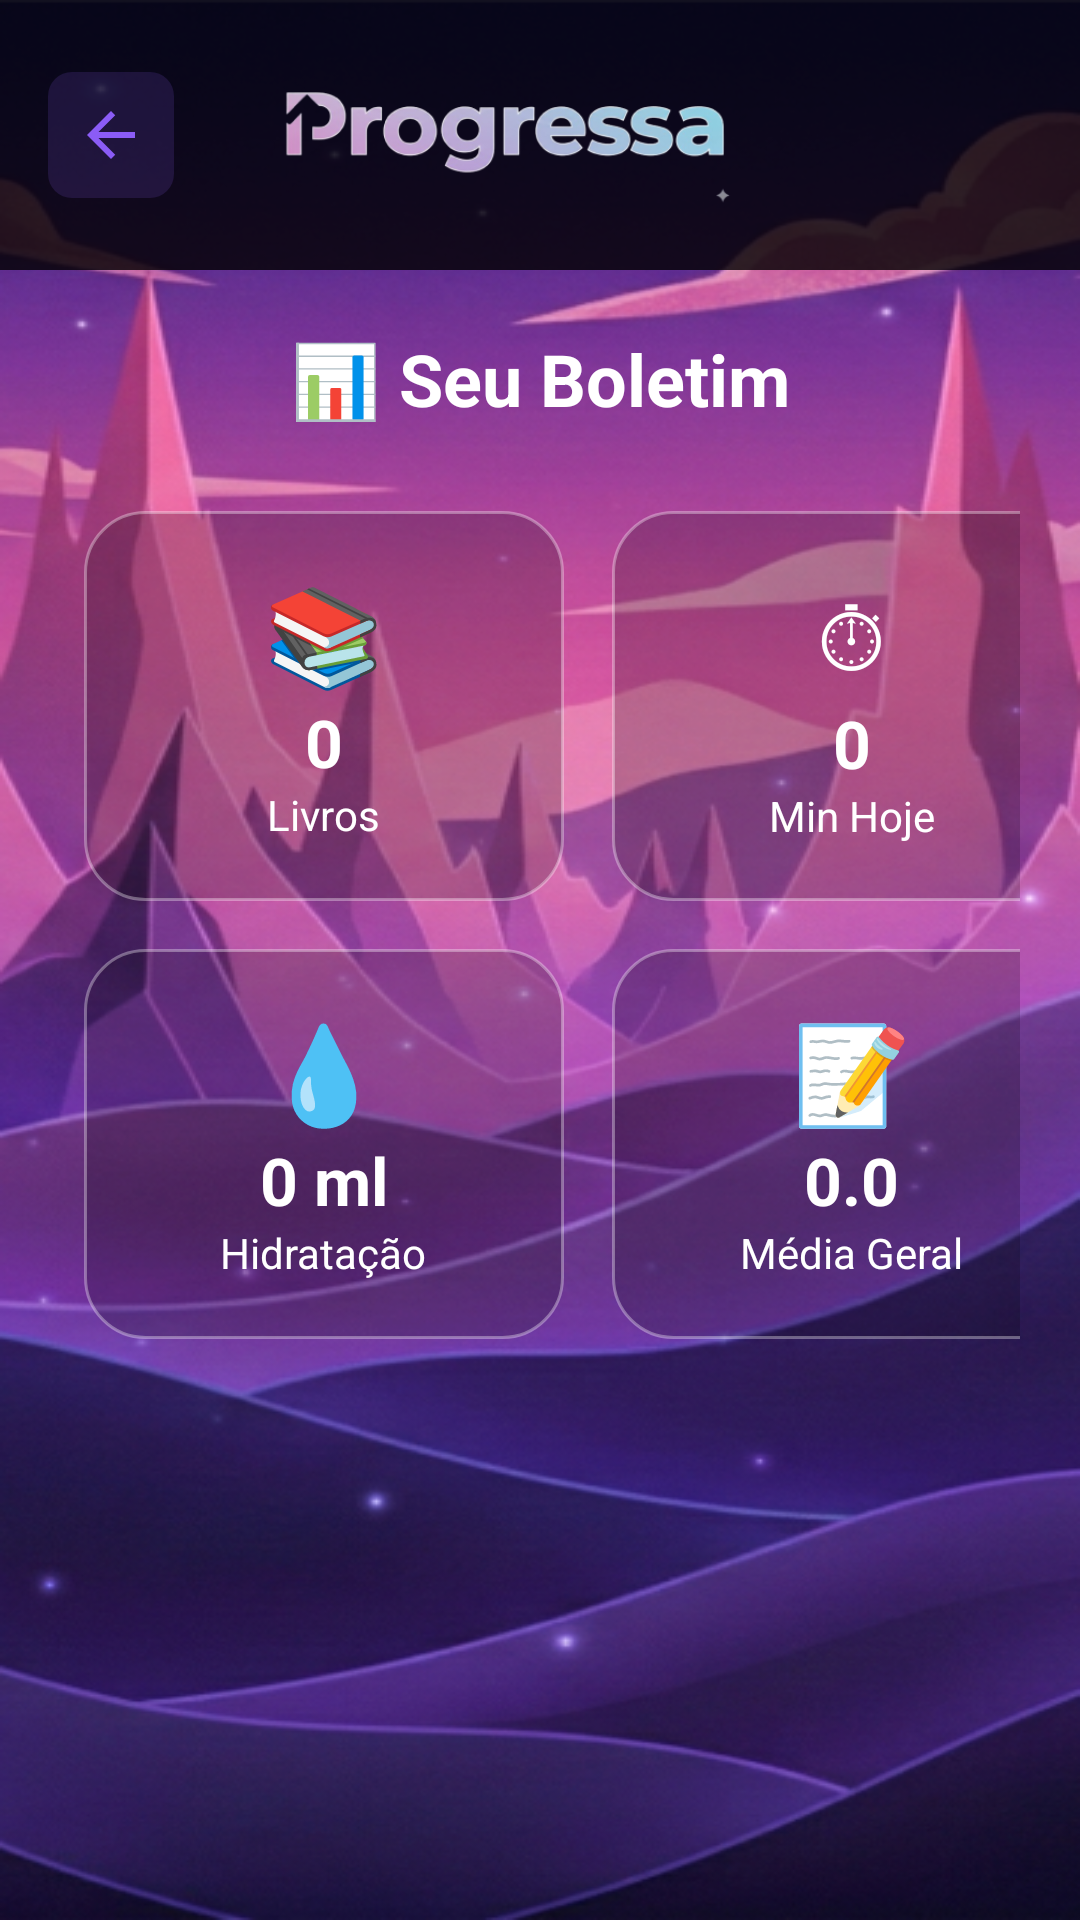

Android layout source for this screen:
<!-- AndroidManifest.xml: application theme Theme.Progressa -->
<!-- res/layout/activity_dashboard.xml -->
<?xml version="1.0" encoding="utf-8"?>
<androidx.constraintlayout.widget.ConstraintLayout
    xmlns:android="http://schemas.android.com/apk/res/android"
    xmlns:app="http://schemas.android.com/apk/res-auto"
    android:layout_width="match_parent"
    android:layout_height="match_parent"
    android:background="@drawable/bg_login">

    <LinearLayout
        android:id="@+id/header"
        android:layout_width="match_parent"
        android:layout_height="90dp"
        android:background="#CC000000"
        android:gravity="center_vertical"
        android:orientation="horizontal"
        android:padding="16dp"
        app:layout_constraintTop_toTopOf="parent">

        <ImageButton
            android:id="@+id/btnVoltar"
            android:layout_width="42dp"
            android:layout_height="42dp"
            android:background="@drawable/bg_btn_voltar"
            android:src="@drawable/ic_voltar"/>

        <ImageView
            android:layout_width="180dp"
            android:layout_height="50dp"
            android:layout_marginStart="20dp"
            android:adjustViewBounds="true"
            android:src="@drawable/logo_progressa"/>

    </LinearLayout>

    <TextView
        android:id="@+id/txtTitulo"
        android:layout_width="wrap_content"
        android:layout_height="wrap_content"
        android:text="📊 Seu Boletim"
        android:textColor="#FFFFFF"
        android:textSize="24sp"
        android:textStyle="bold"
        android:layout_marginTop="20dp"
        app:layout_constraintTop_toBottomOf="@id/header"
        app:layout_constraintStart_toStartOf="parent"
        app:layout_constraintEnd_toEndOf="parent"/>

    <GridLayout
        android:id="@+id/gridCards"
        android:layout_width="0dp"
        android:layout_height="wrap_content"
        android:layout_margin="20dp"
        android:columnCount="2"
        android:rowCount="2"
        app:layout_constraintTop_toBottomOf="@id/txtTitulo"
        app:layout_constraintStart_toStartOf="parent"
        app:layout_constraintEnd_toEndOf="parent">

        

        <LinearLayout
            android:layout_width="160dp"
            android:layout_height="130dp"
            android:layout_margin="8dp"
            android:gravity="center"
            android:orientation="vertical"
            android:background="@drawable/bg_card_dashboard">

            <TextView
                android:text="📚"
                android:textSize="32sp"
                android:textColor="#FFFFFF"
                android:layout_width="wrap_content"
                android:layout_height="wrap_content"/>

            <TextView
                android:id="@+id/txtLivros"
                android:text="0"
                android:textSize="22sp"
                android:textStyle="bold"
                android:textColor="#FFFFFF"
                android:layout_width="wrap_content"
                android:layout_height="wrap_content"/>

            <TextView
                android:text="Livros"
                android:textColor="#FFFFFF"
                android:layout_width="wrap_content"
                android:layout_height="wrap_content"/>

        </LinearLayout>

        

        <LinearLayout
            android:layout_width="160dp"
            android:layout_height="130dp"
            android:layout_margin="8dp"
            android:gravity="center"
            android:orientation="vertical"
            android:background="@drawable/bg_card_dashboard">

            <TextView
                android:text="⏱"
                android:textSize="32sp"
                android:textColor="#FFFFFF"
                android:layout_width="wrap_content"
                android:layout_height="wrap_content"/>

            <TextView
                android:id="@+id/txtTempo"
                android:text="0"
                android:textSize="22sp"
                android:textStyle="bold"
                android:textColor="#FFFFFF"
                android:layout_width="wrap_content"
                android:layout_height="wrap_content"/>

            <TextView
                android:text="Min Hoje"
                android:textColor="#FFFFFF"
                android:layout_width="wrap_content"
                android:layout_height="wrap_content"/>

        </LinearLayout>

        

        <LinearLayout
            android:layout_width="160dp"
            android:layout_height="130dp"
            android:layout_margin="8dp"
            android:gravity="center"
            android:orientation="vertical"
            android:background="@drawable/bg_card_dashboard">

            <TextView
                android:text="💧"
                android:textSize="32sp"
                android:textColor="#FFFFFF"
                android:layout_width="wrap_content"
                android:layout_height="wrap_content"/>

            <TextView
                android:id="@+id/txtAgua"
                android:text="0 ml"
                android:textSize="22sp"
                android:textStyle="bold"
                android:textColor="#FFFFFF"
                android:layout_width="wrap_content"
                android:layout_height="wrap_content"/>

            <TextView
                android:text="Hidratação"
                android:textColor="#FFFFFF"
                android:layout_width="wrap_content"
                android:layout_height="wrap_content"/>

        </LinearLayout>

        

        <LinearLayout
            android:layout_width="160dp"
            android:layout_height="130dp"
            android:layout_margin="8dp"
            android:gravity="center"
            android:orientation="vertical"
            android:background="@drawable/bg_card_dashboard">

            <TextView
                android:text="📝"
                android:textSize="32sp"
                android:textColor="#FFFFFF"
                android:layout_width="wrap_content"
                android:layout_height="wrap_content"/>

            <TextView
                android:id="@+id/txtMedia"
                android:text="0.0"
                android:textSize="22sp"
                android:textStyle="bold"
                android:textColor="#FFFFFF"
                android:layout_width="wrap_content"
                android:layout_height="wrap_content"/>

            <TextView
                android:text="Média Geral"
                android:textColor="#FFFFFF"
                android:layout_width="wrap_content"
                android:layout_height="wrap_content"/>

        </LinearLayout>

    </GridLayout>

</androidx.constraintlayout.widget.ConstraintLayout>
<!-- resources referenced by this layout -->
<resources>
  <!-- drawable bg_btn_voltar (drawable) -->
  <?xml version="1.0" encoding="utf-8"?>
  <shape xmlns:android="http://schemas.android.com/apk/res/android">
      <solid android:color="#268B5CF6"/>
      <corners android:radius="8dp"/>
  </shape>
  <!-- drawable bg_card_dashboard (drawable) -->
  <?xml version="1.0" encoding="utf-8"?>
  <shape xmlns:android="http://schemas.android.com/apk/res/android">
  
      <solid android:color="#33000000"/>
  
      <corners
          android:radius="20dp"/>
  
      <stroke
          android:width="1dp"
          android:color="#55FFFFFF"/>
  
  </shape>
  <!-- drawable bg_login: png bitmap (drawable, 424844 bytes) -->
  <!-- drawable ic_voltar (drawable) -->
  <vector xmlns:android="http://schemas.android.com/apk/res/android"
      android:width="24dp"
      android:height="24dp"
      android:viewportWidth="24"
      android:viewportHeight="24">
      <path
          android:fillColor="#8B5CF6"
          android:pathData="M20,11H7.83l5.59,-5.59L12,4l-8,8 8,8 1.41,-1.41L7.83,13H20v-2z"/>
  </vector>
  <!-- drawable logo_progressa: png bitmap (drawable, 32163 bytes) -->
  <style name="Theme.Progressa" parent="Base.Theme.Progressa" />
  <style name="Base.Theme.Progressa" parent="Theme.Material3.DayNight.NoActionBar">
          
          
      </style>
</resources>
